Photos from the image-classification dataset "processed" in the GitHub repository pluto311207/Smart_Trash_Bin_AI-AIvsArduino-. Its 3 classes are: metal, paper, plastic.

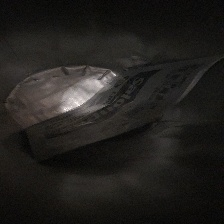
Label: plastic

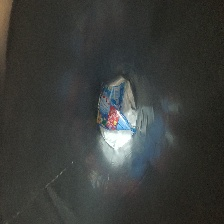
Label: plastic

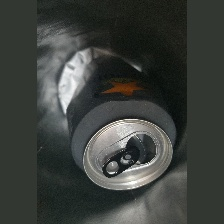
Label: metal

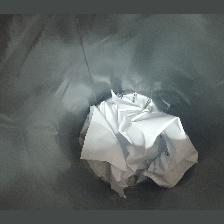
Label: paper

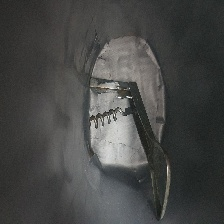
Label: metal

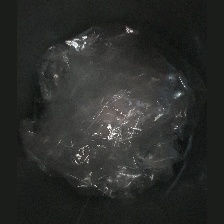
Label: plastic
